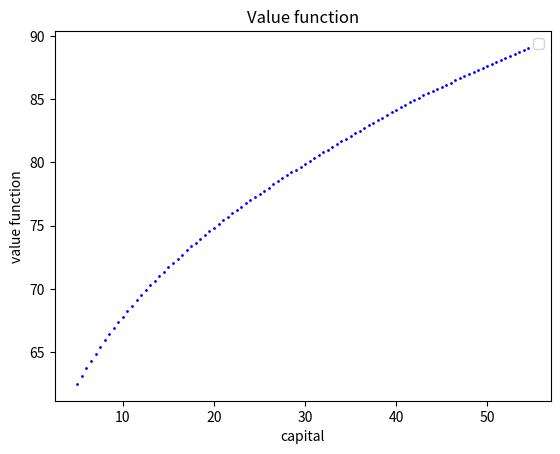

This chart was generated by the following Python code:
# -*- coding: utf-8 -*-
"""
[redacted]
"""

import numpy as np
import matplotlib as mpl
import time

beta=0.988 #standard US rate of impatience
theta=0.679 #labour share
delta=0.013 #standard US depreciation rate
h=1 #fixed labour supply
kappa=0
nu=2

k_low=5 #set lower bound for the capital grid
k_high=55 #set upper bound for the capital grid
fine=101 #set density of the grid

k_grid=np.linspace(k_low, k_high, fine)

vfpx=np.zeros((1,fine-1)) #initialising x-grid for plotting valfun
for i in range(0, fine-1):
    vfpx[0,i]=k_grid[i]

##############################################################################
#VFI
##############################################################################

tic=time.time()

valfun=np.zeros((1,fine-1)) #create array of zeros to store value function
g=np.zeros((1, fine-1)) #create array to store indices of optimal capital levels (useful for policy function)

#Now we'll build the return matrix:

M=np.zeros((fine-1, fine-1)) #initialize the matrix
for i in range(0, fine-1):
    for j in range(0, fine-1):
        if (k_grid[i]**(1-theta))*(h**theta)-k_grid[j]+(1-delta)*k_grid[i]>=0:
            M[i,j]=np.log((k_grid[i]**(1-theta))*((h)**theta)-k_grid[j]+(1-delta)*k_grid[i])-kappa*(h**(1+(1/nu)))/(1+(1/nu))
        else: M[i,j]=-1000000
        
#Now true iteration starts
        
iter=0 #number of completed iterations
maxiter=1000 #maximum number of iterations
conv=0.001 #convergence level

chi=np.zeros((fine-1, fine-1)) #initialize chi
progress=1

while iter<maxiter and progress>conv:
#for j in range(0, maxiter):
    valfun_old=np.copy(valfun) #store old valfun
    for i in range(0, fine-1):
        chi[i,]=M[i,]+beta*valfun #update chi
    for i in range(0, fine-1):
        valfun[0,i]=np.amax(chi[i,]) #update valfun
        g[0,i]=np.argmax(chi[i,])
    progress=abs(np.amax(valfun-valfun_old)) #check progress
    iter=iter+1

toc=time.time()

print("Value function iteration required ", iter, " iterations")
print("Value function iterations took ", toc-tic, " seconds")

#Here value function iteration ends

##############################################################################
#Capital path computation
##############################################################################

maxiter=1000
conv=0.001
progress=1
k_init=25 #set the initial value of capital for the convergence path computation
k_path=np.zeros((1, maxiter)) #initialize array that stores capital path
k_path[0, 0]=k_init
iter=1 #number of started iterations
while iter<maxiter and progress>conv:# and progress>conv: #this is to FIND steady state, for simulating capital path delete second condition!
    i=np.where(k_grid==k_init) #find index of k_init in k_grid
    j=int(i[0])
    l=int(g[0,j])
    k_path[0,iter]=k_grid[l] #next element in k_path is element of k_grid whose index is stored in g[j]
    progress=abs(k_path[0,iter]-k_path[0,iter-1])
    k_init=np.copy(k_path[0,iter]) #it's clumsy, but quick to treat k_init as an operative variable
    iter=iter+1
    
print("Capital converged to the steady state after ", iter-1, " iterations")
    
k_ss=k_path[0, iter-1]

##############################################################################
#Valfun plotting
##############################################################################

mpl.pyplot.scatter(vfpx, valfun, s=1, color='blue')
mpl.pyplot.xlabel('capital')
mpl.pyplot.ylabel('value function')
mpl.pyplot.legend()
#mpl.pyplot.xlim([0, 200])
#mpl.pyplot.ylim([0, -500])
mpl.pyplot.title(r"Value function")
mpl.pyplot.show()
